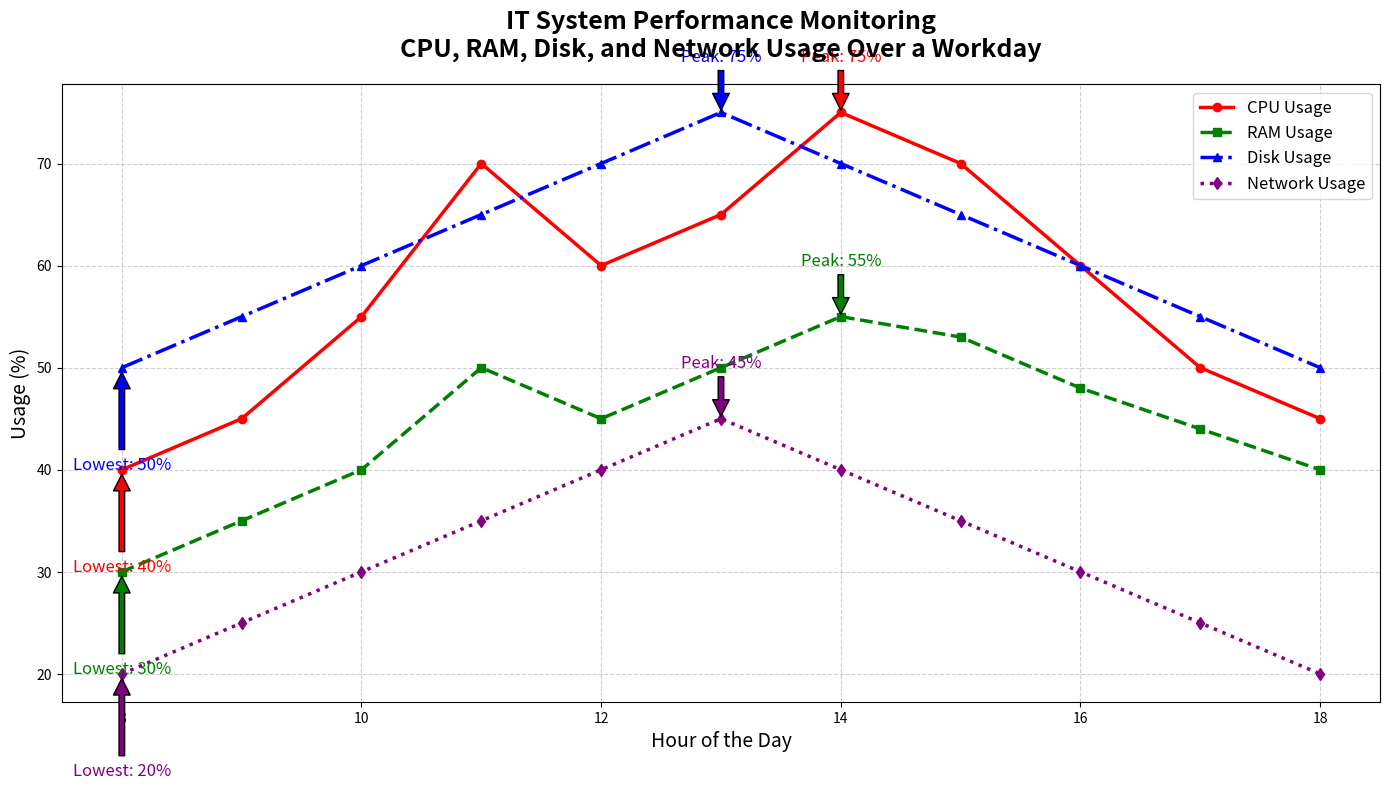

Recreate this plot in Python.
import matplotlib.pyplot as plt
import numpy as np

# Define hours in a typical workday
hours = np.array([8, 9, 10, 11, 12, 13, 14, 15, 16, 17, 18])

# Manually constructed usage data (percentage used)
cpu_usage = np.array([40, 45, 55, 70, 60, 65, 75, 70, 60, 50, 45])
ram_usage = np.array([30, 35, 40, 50, 45, 50, 55, 53, 48, 44, 40])
disk_usage = np.array([50, 55, 60, 65, 70, 75, 70, 65, 60, 55, 50])
network_usage = np.array([20, 25, 30, 35, 40, 45, 40, 35, 30, 25, 20])

# Create the plot
fig, ax = plt.subplots(figsize=(14, 8))

# Plot the data
ax.plot(hours, cpu_usage, label='CPU Usage', color='red', marker='o', linestyle='-', linewidth=2.5)
ax.plot(hours, ram_usage, label='RAM Usage', color='green', marker='s', linestyle='--', linewidth=2.5)
ax.plot(hours, disk_usage, label='Disk Usage', color='blue', marker='^', linestyle='-.', linewidth=2.5)
ax.plot(hours, network_usage, label='Network Usage', color='purple', marker='d', linestyle=':', linewidth=2.5)

# Adding grid, title, and labels
ax.set_title("IT System Performance Monitoring\nCPU, RAM, Disk, and Network Usage Over a Workday", fontsize=18, fontweight='bold', pad=20)
ax.set_xlabel("Hour of the Day", fontsize=14)
ax.set_ylabel("Usage (%)", fontsize=14)
ax.grid(True, linestyle='--', alpha=0.6)

# Add legend
ax.legend(loc='upper right', fontsize=12)

# Annotate peak usages
for usage, label, color in zip(
    [cpu_usage, ram_usage, disk_usage, network_usage],
    ['CPU', 'RAM', 'Disk', 'Network'],
    ['red', 'green', 'blue', 'purple']
):
    peak_hour = hours[np.argmax(usage)]
    peak_value = np.max(usage)
    ax.annotate(f'Peak: {peak_value}%', xy=(peak_hour, peak_value), xytext=(peak_hour, peak_value+5),
                arrowprops=dict(facecolor=color, shrink=0.05), fontsize=12, color=color, ha='center')

    low_hour = hours[np.argmin(usage)]
    low_value = np.min(usage)
    ax.annotate(f'Lowest: {low_value}%', xy=(low_hour, low_value), xytext=(low_hour, low_value-10),
                arrowprops=dict(facecolor=color, shrink=0.05), fontsize=12, color=color, ha='center')

# Make the layout tight
plt.tight_layout()

# Display the plot
plt.show()
